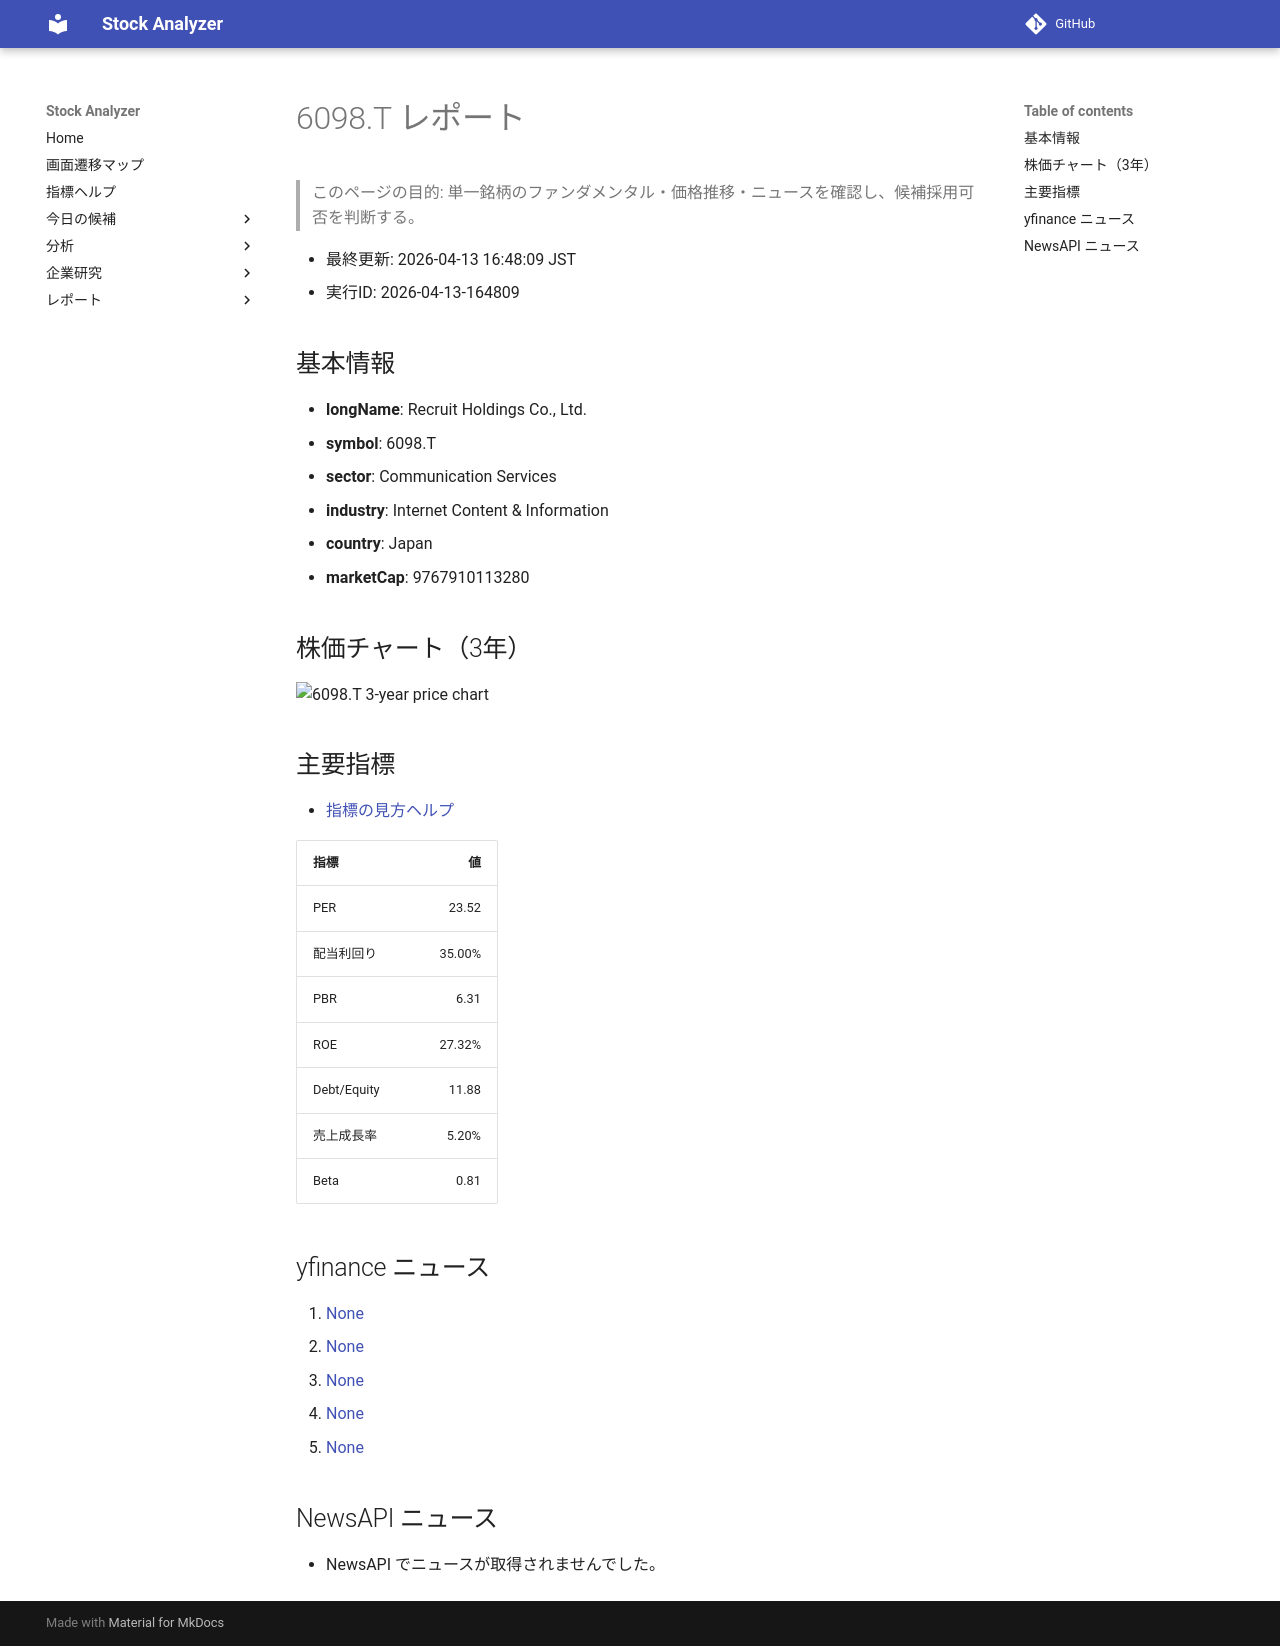

repository: Yumi-note/Making-APP · page: stocks/2026-04-13/164809/6098_T/index.html · generator: mkdocs

# 6098.T レポート

> このページの目的: 単一銘柄のファンダメンタル・価格推移・ニュースを確認し、候補採用可否を判断する。

- 最終更新: 2026-04-13 16:48:09 JST
- 実行ID: 2026-04-13-164809

## 基本情報

- **longName**: Recruit Holdings Co., Ltd.
- **symbol**: 6098.T
- **sector**: Communication Services
- **industry**: Internet Content & Information
- **country**: Japan
- **marketCap**: 9767910113280

## 株価チャート（3年）

![6098.T 3-year price chart](6098_T_3y.png)

## 主要指標

- [指標の見方ヘルプ](../../../../indicators.md)

| 指標 | 値 |
|---|---:|
| PER | 23.52 |
| 配当利回り | 35.00% |
| PBR | 6.31 |
| ROE | 27.32% |
| Debt/Equity | 11.88 |
| 売上成長率 | 5.20% |
| Beta | 0.81 |

## yfinance ニュース

1. [None](None)
2. [None](None)
3. [None](None)
4. [None](None)
5. [None](None)

## NewsAPI ニュース

- NewsAPI でニュースが取得されませんでした。
